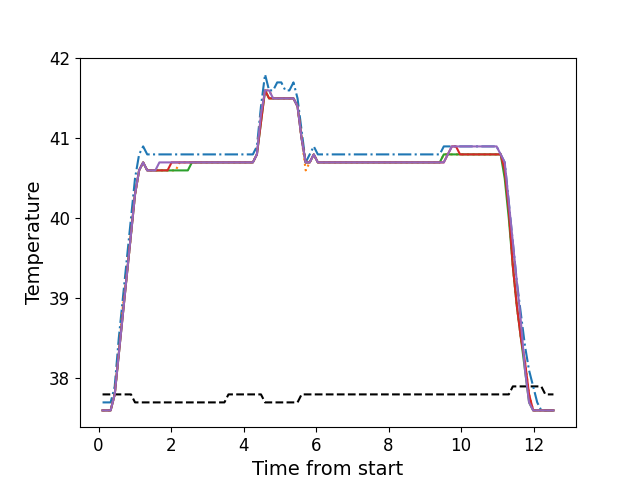

Source data for this figure (header and first rows):
, times, neutral, z1, z2, z3, z4, z5
0, 0.1106, 37.8, 37.7, 37.6, 37.6, 37.6, 37.6
1, 0.2223, 37.8, 37.7, 37.6, 37.6, 37.6, 37.6
2, 0.3339, 37.8, 37.7, 37.6, 37.6, 37.6, 37.6
3, 0.4465, 37.8, 37.9, 37.8, 37.8, 37.8, 37.8
4, 0.5581, 37.8, 38.5, 38.3, 38.3, 38.3, 38.3
5, 0.6708, 37.8, 39.0, 38.9, 38.8, 38.8, 38.8
6, 0.7824, 37.8, 39.5, 39.3, 39.3, 39.3, 39.3
7, 0.8949, 37.8, 40.0, 39.8, 39.8, 39.8, 39.8
8, 1.007, 37.7, 40.5, 40.3, 40.3, 40.3, 40.3
9, 1.119, 37.7, 40.8, 40.6, 40.6, 40.6, 40.6
10, 1.231, 37.7, 40.9, 40.7, 40.7, 40.7, 40.7
11, 1.343, 37.7, 40.8, 40.6, 40.6, 40.6, 40.6
12, 1.455, 37.7, 40.8, 40.6, 40.6, 40.6, 40.6
13, 1.567, 37.7, 40.8, 40.6, 40.6, 40.6, 40.6
14, 1.679, 37.7, 40.8, 40.6, 40.6, 40.6, 40.7
15, 1.792, 37.7, 40.8, 40.6, 40.6, 40.6, 40.7
16, 1.903, 37.7, 40.8, 40.6, 40.6, 40.6, 40.7
17, 2.016, 37.7, 40.8, 40.6, 40.6, 40.7, 40.7
18, 2.127, 37.7, 40.8, 40.6, 40.6, 40.7, 40.7
19, 2.239, 37.7, 40.8, 40.7, 40.6, 40.7, 40.7
20, 2.352, 37.7, 40.8, 40.7, 40.6, 40.7, 40.7
21, 2.463, 37.7, 40.8, 40.7, 40.6, 40.7, 40.7
22, 2.576, 37.7, 40.8, 40.7, 40.7, 40.7, 40.7
23, 2.688, 37.7, 40.8, 40.7, 40.7, 40.7, 40.7
24, 2.8, 37.7, 40.8, 40.7, 40.7, 40.7, 40.7
25, 2.912, 37.7, 40.8, 40.7, 40.7, 40.7, 40.7
26, 3.024, 37.7, 40.8, 40.7, 40.7, 40.7, 40.7
27, 3.136, 37.7, 40.8, 40.7, 40.7, 40.7, 40.7
28, 3.247, 37.7, 40.8, 40.7, 40.7, 40.7, 40.7
29, 3.36, 37.7, 40.8, 40.7, 40.7, 40.7, 40.7
30, 3.473, 37.7, 40.8, 40.7, 40.7, 40.7, 40.7
31, 3.584, 37.8, 40.8, 40.7, 40.7, 40.7, 40.7
32, 3.696, 37.8, 40.8, 40.7, 40.7, 40.7, 40.7
33, 3.809, 37.8, 40.8, 40.7, 40.7, 40.7, 40.7
34, 3.92, 37.8, 40.8, 40.7, 40.7, 40.7, 40.7
35, 4.033, 37.8, 40.8, 40.7, 40.7, 40.7, 40.7
36, 4.145, 37.8, 40.8, 40.7, 40.7, 40.7, 40.7
37, 4.257, 37.8, 40.8, 40.7, 40.7, 40.7, 40.7
38, 4.369, 37.8, 40.9, 40.8, 40.8, 40.8, 40.8
39, 4.481, 37.8, 41.4, 41.3, 41.2, 41.2, 41.3
40, 4.594, 37.7, 41.8, 41.6, 41.6, 41.6, 41.6
41, 4.705, 37.7, 41.6, 41.6, 41.5, 41.5, 41.6
42, 4.817, 37.7, 41.6, 41.5, 41.5, 41.5, 41.5
43, 4.929, 37.7, 41.7, 41.5, 41.5, 41.5, 41.5
44, 5.041, 37.7, 41.7, 41.5, 41.5, 41.5, 41.5
45, 5.153, 37.7, 41.6, 41.5, 41.5, 41.5, 41.5
46, 5.266, 37.7, 41.6, 41.5, 41.5, 41.5, 41.5
47, 5.377, 37.7, 41.7, 41.5, 41.5, 41.5, 41.5
48, 5.49, 37.7, 41.5, 41.4, 41.4, 41.4, 41.4
49, 5.602, 37.8, 41.1, 41.0, 41.0, 41.0, 41.0
50, 5.714, 37.8, 40.7, 40.6, 40.7, 40.7, 40.7
51, 5.826, 37.8, 40.8, 40.7, 40.7, 40.7, 40.7
52, 5.937, 37.8, 40.9, 40.8, 40.8, 40.8, 40.8
53, 6.05, 37.8, 40.8, 40.7, 40.7, 40.7, 40.7
54, 6.162, 37.8, 40.8, 40.7, 40.7, 40.7, 40.7
55, 6.274, 37.8, 40.8, 40.7, 40.7, 40.7, 40.7
56, 6.386, 37.8, 40.8, 40.7, 40.7, 40.7, 40.7
57, 6.499, 37.8, 40.8, 40.7, 40.7, 40.7, 40.7
58, 6.61, 37.8, 40.8, 40.7, 40.7, 40.7, 40.7
59, 6.722, 37.8, 40.8, 40.7, 40.7, 40.7, 40.7
... 52 more rows
